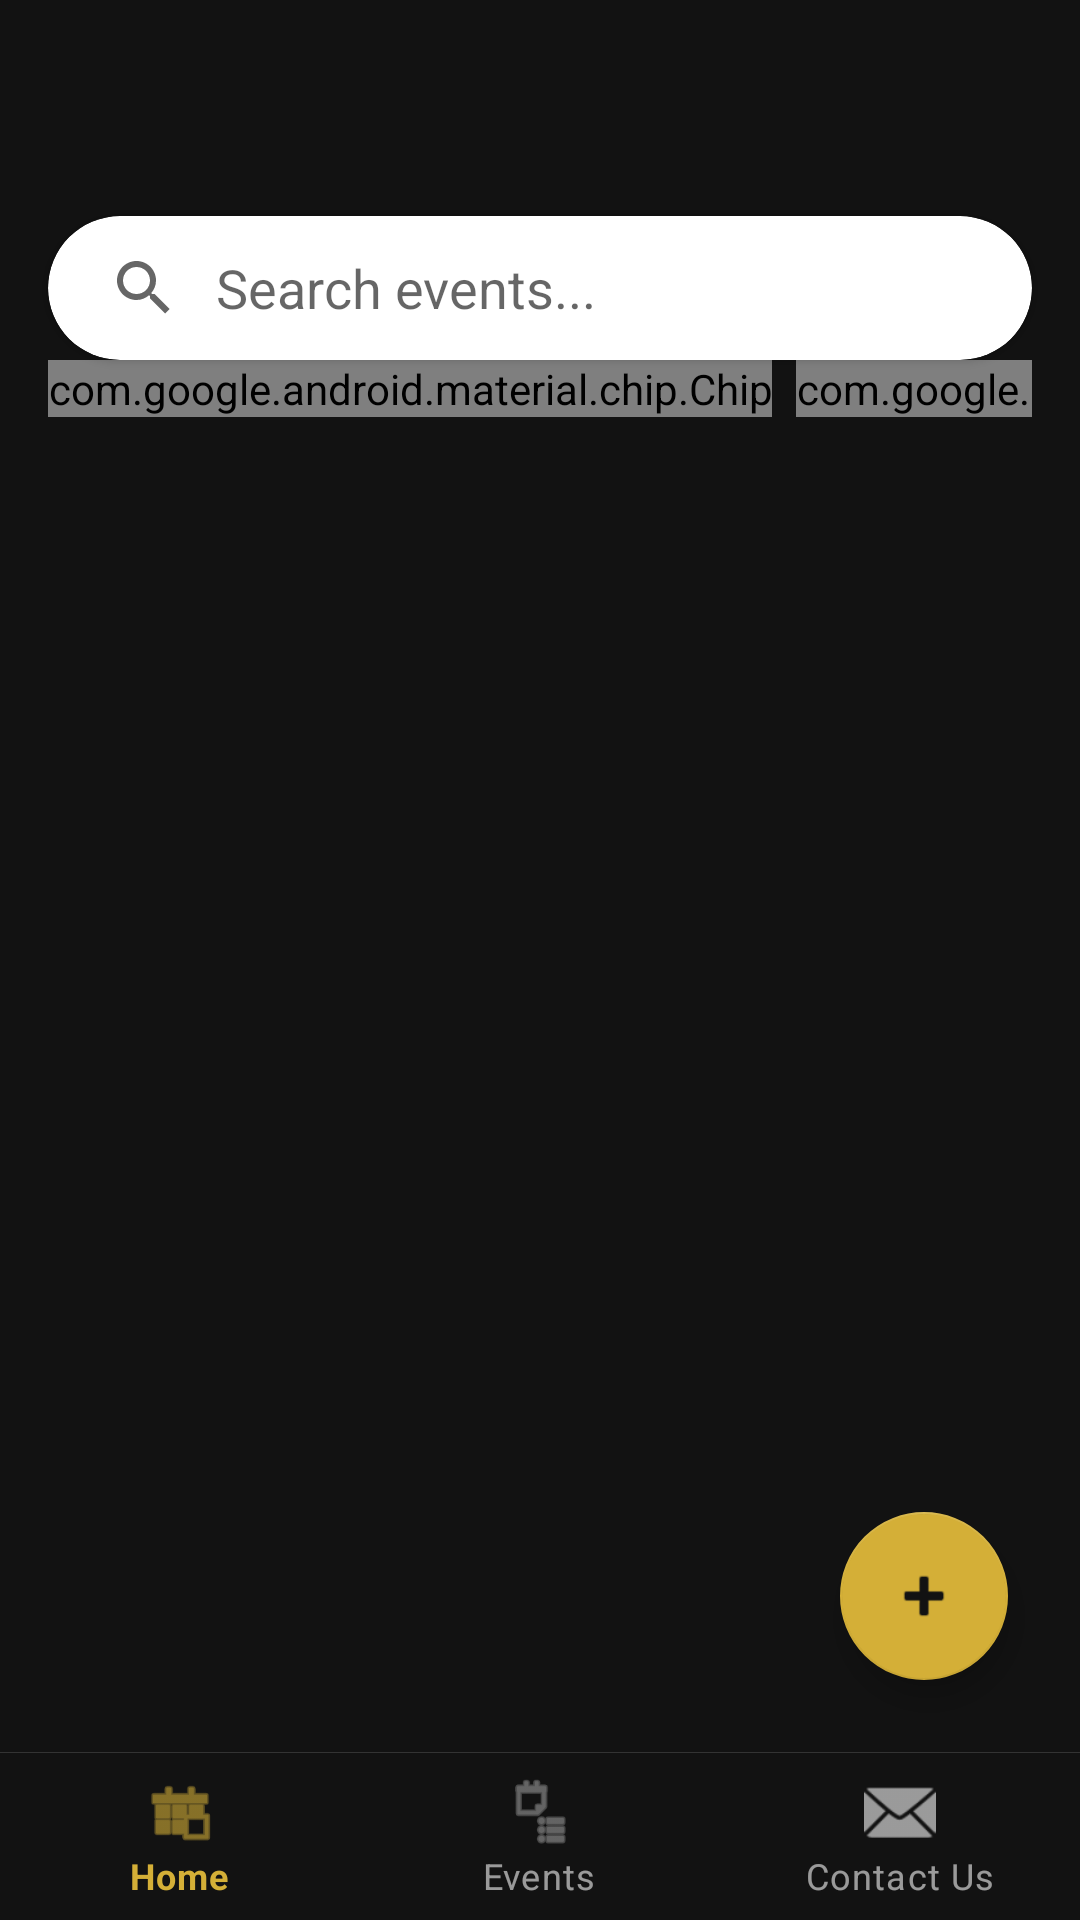

The Android layout XML behind this screen, and the referenced resources:
<!-- AndroidManifest.xml: application theme Theme.UniSyncEvents -->
<!-- res/layout/activity_events.xml -->
<?xml version="1.0" encoding="utf-8"?>
<androidx.drawerlayout.widget.DrawerLayout xmlns:android="http://schemas.android.com/apk/res/android"
    xmlns:app="http://schemas.android.com/apk/res-auto"
    xmlns:tools="http://schemas.android.com/tools"
    android:id="@+id/drawer_layout"
    android:layout_width="match_parent"
    android:layout_height="match_parent"
    android:layoutDirection="ltr"
    tools:openDrawer="start">

    <androidx.constraintlayout.widget.ConstraintLayout
        android:layout_width="match_parent"
        android:layout_height="match_parent"
        android:background="@color/background">

        <include
            layout="@layout/include_header"
            android:id="@+id/header"
            android:layout_width="match_parent"
            android:layout_height="wrap_content"
            app:layout_constraintTop_toTopOf="parent" />

        <com.google.android.material.card.MaterialCardView
            android:id="@+id/searchCard"
            android:layout_width="match_parent"
            android:layout_height="wrap_content"
            android:layout_margin="16dp"
            app:cardCornerRadius="24dp"
            app:cardElevation="2dp"
            app:layout_constraintTop_toBottomOf="@id/header"
            app:strokeWidth="0dp">
            <androidx.appcompat.widget.SearchView
                android:id="@+id/searchView"
                android:layout_width="match_parent"
                android:layout_height="wrap_content"
                app:iconifiedByDefault="false"
                app:queryBackground="@android:color/transparent"
                app:queryHint="Search events..." />
        </com.google.android.material.card.MaterialCardView>

        <HorizontalScrollView
            android:id="@+id/filterScroll"
            android:layout_width="match_parent"
            android:layout_height="wrap_content"
            android:scrollbars="none"
            android:paddingHorizontal="16dp"
            app:layout_constraintTop_toBottomOf="@id/searchCard">
            <com.google.android.material.chip.ChipGroup
                android:id="@+id/chipGroup"
                android:layout_width="wrap_content"
                android:layout_height="wrap_content"
                app:singleSelection="true"
                app:selectionRequired="true">
                <com.google.android.material.chip.Chip
                    android:id="@+id/chipAll"
                    style="@style/Widget.MaterialComponents.Chip.Choice"
                    android:layout_width="wrap_content"
                    android:layout_height="wrap_content"
                    android:text="All"
                    android:textColor="@color/chip_text_color"
                    app:chipBackgroundColor="@color/surface"
                    app:chipStrokeColor="@color/chip_stroke_color"
                    app:chipStrokeWidth="1dp"
                    app:chipIcon="@android:drawable/ic_menu_agenda"
                    app:chipIconTint="@color/chip_text_color" />
                <com.google.android.material.chip.Chip
                    android:id="@+id/chipAcademic"
                    style="@style/Widget.MaterialComponents.Chip.Choice"
                    android:layout_width="wrap_content"
                    android:layout_height="wrap_content"
                    android:text="Academic"
                    android:textColor="@color/chip_text_color"
                    app:chipBackgroundColor="@color/surface"
                    app:chipStrokeColor="@color/chip_stroke_color"
                    app:chipStrokeWidth="1dp"
                    app:chipIcon="@android:drawable/ic_menu_today"
                    app:chipIconTint="@color/chip_text_color" />
                <com.google.android.material.chip.Chip
                    android:id="@+id/chipCultural"
                    style="@style/Widget.MaterialComponents.Chip.Choice"
                    android:layout_width="wrap_content"
                    android:layout_height="wrap_content"
                    android:text="Cultural"
                    android:textColor="@color/chip_text_color"
                    app:chipBackgroundColor="@color/surface"
                    app:chipStrokeColor="@color/chip_stroke_color"
                    app:chipStrokeWidth="1dp"
                    app:chipIcon="@android:drawable/ic_menu_compass"
                    app:chipIconTint="@color/chip_text_color" />
                <com.google.android.material.chip.Chip
                    android:id="@+id/chipSports"
                    style="@style/Widget.MaterialComponents.Chip.Choice"
                    android:layout_width="wrap_content"
                    android:layout_height="wrap_content"
                    android:text="Sports"
                    android:textColor="@color/chip_text_color"
                    app:chipBackgroundColor="@color/surface"
                    app:chipStrokeColor="@color/chip_stroke_color"
                    app:chipStrokeWidth="1dp"
                    app:chipIcon="@android:drawable/ic_menu_agenda"
                    app:chipIconTint="@color/chip_text_color" />
                <com.google.android.material.chip.Chip
                    android:id="@+id/chipFavorites"
                    style="@style/Widget.MaterialComponents.Chip.Choice"
                    android:layout_width="wrap_content"
                    android:layout_height="wrap_content"
                    android:text="My Events"
                    android:textColor="@color/chip_text_color"
                    app:chipBackgroundColor="@color/surface"
                    app:chipStrokeColor="@color/chip_stroke_color"
                    app:chipStrokeWidth="1dp"
                    app:chipIcon="@android:drawable/btn_star_big_on"
                    app:chipIconTint="@color/chip_text_color" />
            </com.google.android.material.chip.ChipGroup>
        </HorizontalScrollView>

        <androidx.recyclerview.widget.RecyclerView
            android:id="@+id/rvEvents"
            android:layout_width="match_parent"
            android:layout_height="0dp"
            android:layout_marginTop="8dp"
            android:paddingHorizontal="8dp"
            android:clipToPadding="false"
            app:layout_constraintBottom_toTopOf="@id/bottomNav"
            app:layout_constraintTop_toBottomOf="@id/filterScroll" />

        <include
            layout="@layout/include_bottom_nav"
            android:id="@+id/bottomNav"
            android:layout_width="match_parent"
            android:layout_height="wrap_content"
            app:layout_constraintBottom_toBottomOf="parent" />

        <com.google.android.material.floatingactionbutton.FloatingActionButton
            android:id="@+id/fabAddEvent"
            android:layout_width="wrap_content"
            android:layout_height="wrap_content"
            android:layout_margin="24dp"
            android:src="@android:drawable/ic_input_add"
            app:backgroundTint="@color/primary"
            app:layout_constraintBottom_toTopOf="@id/bottomNav"
            app:layout_constraintEnd_toEndOf="parent"
            app:tint="@color/background" />

    </androidx.constraintlayout.widget.ConstraintLayout>

    <com.google.android.material.navigation.NavigationView
        android:id="@+id/nav_view"
        android:layout_width="wrap_content"
        android:layout_height="match_parent"
        android:layout_gravity="start"
        android:background="@color/surface"
        app:itemIconTint="@color/nav_item_color"
        app:itemTextColor="@color/nav_item_color"
        app:menu="@menu/drawer_menu"
        app:headerLayout="@layout/nav_header" />

</androidx.drawerlayout.widget.DrawerLayout>
<!-- res/layout/include_header.xml (included above) -->
<?xml version="1.0" encoding="utf-8"?>
<com.google.android.material.appbar.AppBarLayout xmlns:android="http://schemas.android.com/apk/res/android"
    xmlns:app="http://schemas.android.com/apk/res-auto"
    android:id="@+id/appBarLayout"
    android:layout_width="match_parent"
    android:layout_height="wrap_content"
    android:background="@color/background"
    app:elevation="0dp">
    
    <androidx.appcompat.widget.Toolbar
        android:id="@+id/toolbar"
        android:layout_width="match_parent"
        android:layout_height="?attr/actionBarSize"
        app:contentInsetStart="16dp">
        
        

        <LinearLayout
            android:layout_width="wrap_content"
            android:layout_height="wrap_content"
            android:layout_gravity="end"
            android:orientation="horizontal"
            android:gravity="center_vertical"
            android:paddingEnd="16dp">
            
            <ImageView
                android:id="@+id/btnProfile"
                android:layout_width="32dp"
                android:layout_height="32dp"
                android:padding="6dp"
                android:src="@android:drawable/ic_menu_search"
                app:tint="@color/primary"
                android:background="@drawable/circle_bg_gray"
                android:layout_marginEnd="12dp"
                android:visibility="gone" />

            <ImageView
                android:id="@+id/headerLogo"
                android:layout_width="40dp"
                android:layout_height="40dp"
                android:src="@drawable/logo" />
        </LinearLayout>
    </androidx.appcompat.widget.Toolbar>
</com.google.android.material.appbar.AppBarLayout>
<!-- res/layout/include_bottom_nav.xml (included above) -->
<?xml version="1.0" encoding="utf-8"?>
<com.google.android.material.bottomnavigation.BottomNavigationView xmlns:android="http://schemas.android.com/apk/res/android"
    xmlns:app="http://schemas.android.com/apk/res-auto"
    android:id="@+id/bottom_navigation"
    android:layout_width="match_parent"
    android:layout_height="64dp"
    android:layout_gravity="bottom"
    android:background="@drawable/nav_bg_with_border"
    app:elevation="0dp"
    app:itemIconTint="@color/nav_item_color"
    app:itemTextColor="@color/nav_item_color"
    app:labelVisibilityMode="labeled"
    app:menu="@menu/bottom_nav_menu" />
<!-- res/layout/nav_header.xml (included above) -->
<?xml version="1.0" encoding="utf-8"?>
<LinearLayout xmlns:android="http://schemas.android.com/apk/res/android"
    xmlns:app="http://schemas.android.com/apk/res-auto"
    android:layout_width="match_parent"
    android:layout_height="180dp"
    android:background="@color/surface"
    android:gravity="bottom"
    android:orientation="vertical"
    android:padding="24dp">

    <com.google.android.material.card.MaterialCardView
        android:layout_width="64dp"
        android:layout_height="64dp"
        app:cardCornerRadius="32dp"
        app:cardElevation="4dp"
        app:strokeColor="@color/primary"
        app:strokeWidth="2dp">
        <ImageView
            android:layout_width="match_parent"
            android:layout_height="match_parent"
            android:src="@drawable/logo"
            android:padding="4dp"
            android:scaleType="centerInside" />
    </com.google.android.material.card.MaterialCardView>

    <TextView
        android:layout_width="wrap_content"
        android:layout_height="wrap_content"
        android:layout_marginTop="12dp"
        android:text="UniSync Events"
        android:textColor="@color/primary"
        android:textSize="22sp"
        android:textStyle="bold" />

    <TextView
        android:layout_width="wrap_content"
        android:layout_height="wrap_content"
        android:text="Connected Campus"
        android:textColor="@color/primary"
        android:alpha="0.8"
        android:textSize="14sp" />

</LinearLayout>
<!-- resources referenced by this layout -->
<resources>
  <color name="background">#121212</color>
  <color name="primary">#D4AF37</color>
  <color name="surface">#1E1E1E</color>
  <!-- drawable circle_bg_gray (drawable) -->
  <?xml version="1.0" encoding="utf-8"?>
  <shape xmlns:android="http://schemas.android.com/apk/res/android"
      android:shape="oval">
      <solid android:color="#F0F2F5" /> 
  </shape>
  <!-- drawable nav_bg_with_border (drawable) -->
  <?xml version="1.0" encoding="utf-8"?>
  <layer-list xmlns:android="http://schemas.android.com/apk/res/android">
      
      <item>
          <shape android:shape="rectangle">
              <solid android:color="@color/divider" />
          </shape>
      </item>
      
      <item android:top="0.5dp">
          <shape android:shape="rectangle">
              <solid android:color="@color/background" />
          </shape>
      </item>
  </layer-list>
  <style name="Theme.UniSyncEvents" parent="Theme.MaterialComponents.DayNight.NoActionBar">
          <item name="colorPrimary">@color/primary</item>
          <item name="colorPrimaryVariant">@color/primary_dark</item>
          <item name="colorOnPrimary">@color/on_primary</item>
          <item name="colorSecondary">@color/silver</item>
          <item name="colorSecondaryVariant">@color/dark_silver</item>
          <item name="colorOnSecondary">@color/on_secondary</item>
          
          
          <item name="android:statusBarColor">@color/background</item>
          <item name="android:windowLightStatusBar">false</item>
          
          <item name="android:windowBackground">@color/background</item>
          <item name="android:windowAnimationStyle">@style/FadeAnimationStyle</item>
      </style>
  <color name="divider">#333333</color>
  <color name="primary_dark">#A67C00</color>
  <color name="on_primary">#FFFFFF</color>
  <color name="silver">#C0C0C0</color>
  <color name="dark_silver">#8A8A8A</color>
  <color name="on_secondary">#121212</color>
  <style name="FadeAnimationStyle" parent="@android:style/Animation.Activity">
          <item name="android:activityOpenEnterAnimation">@anim/fade_in</item>
          <item name="android:activityOpenExitAnimation">@anim/fade_out</item>
          <item name="android:activityCloseEnterAnimation">@anim/fade_in</item>
          <item name="android:activityCloseExitAnimation">@anim/fade_out</item>
      </style>
</resources>
